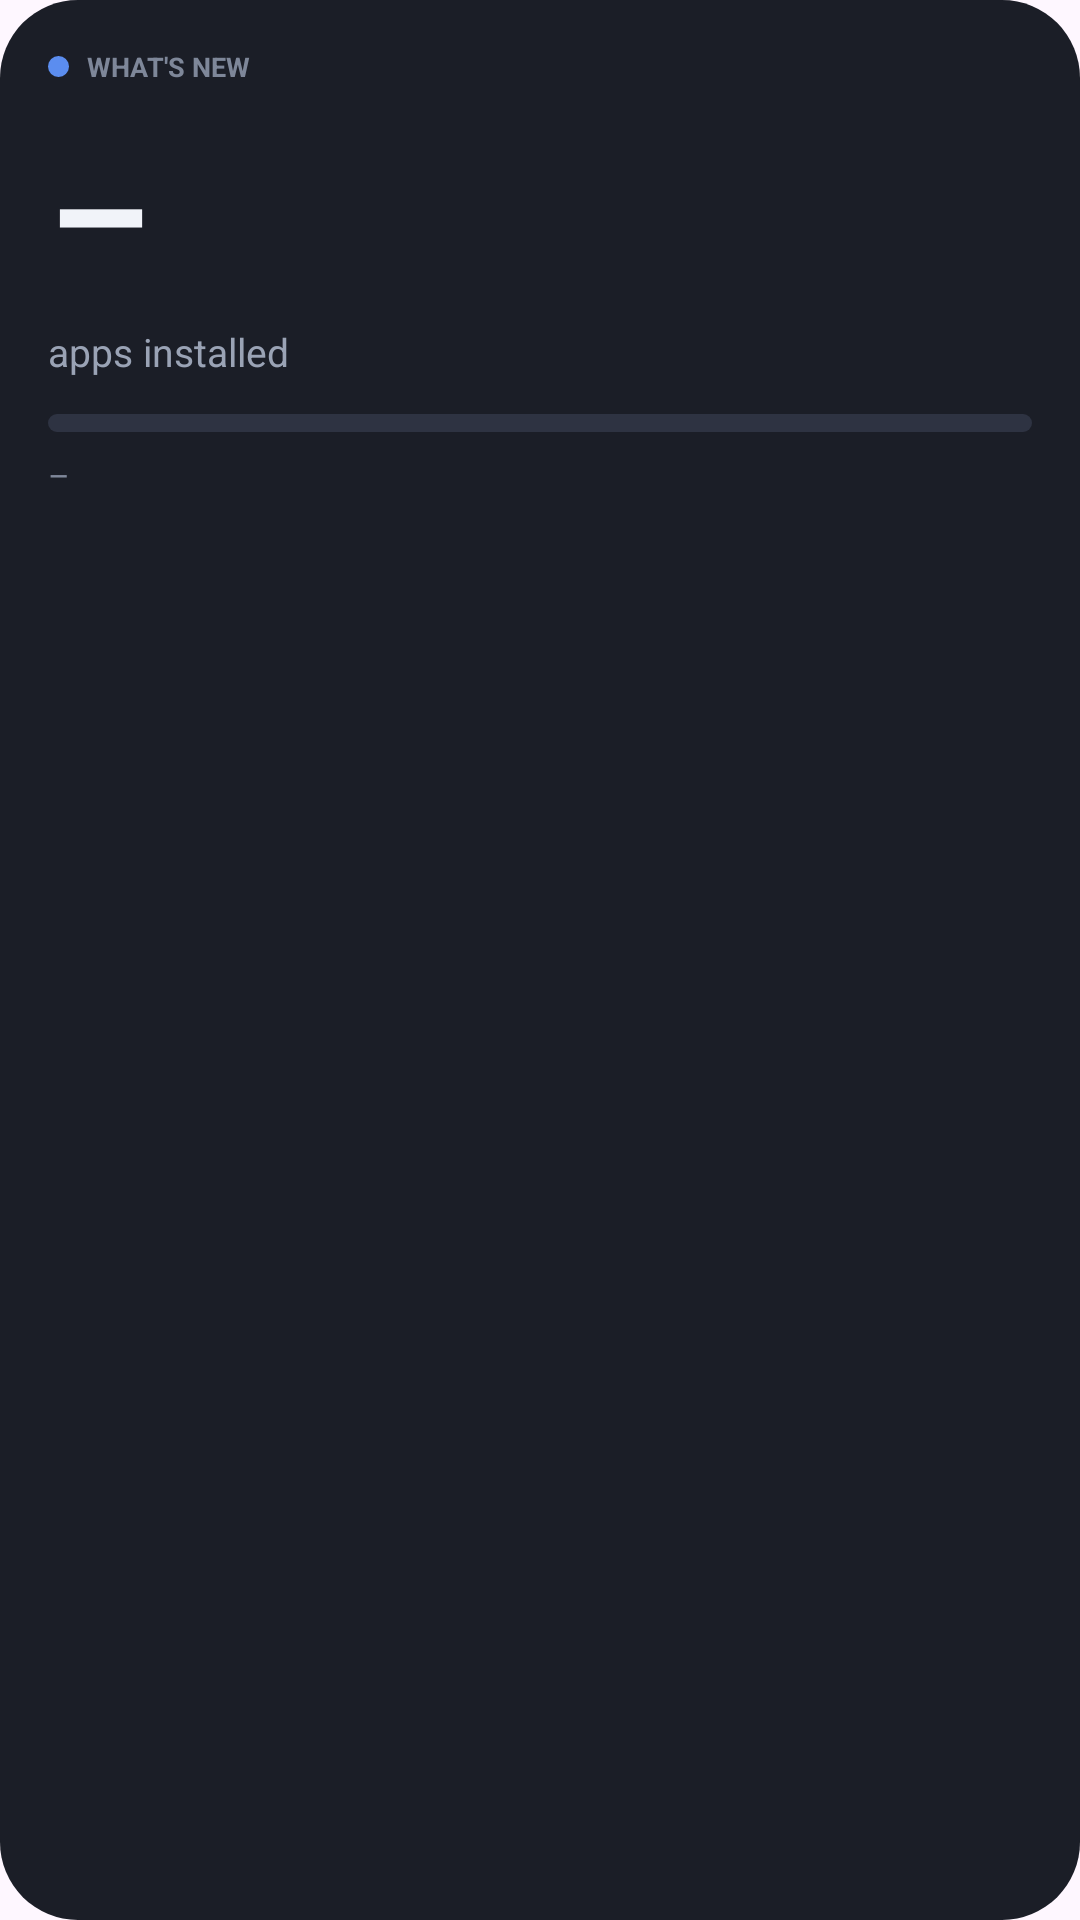

The Android layout XML behind this screen, and the referenced resources:
<!-- AndroidManifest.xml: application theme Theme.WhatsNew -->
<!-- res/layout/widget_app_count_dark.xml -->
<?xml version="1.0" encoding="utf-8"?>
<LinearLayout xmlns:android="http://schemas.android.com/apk/res/android"
    android:id="@+id/widgetRoot"
    android:layout_width="match_parent"
    android:layout_height="match_parent"
    android:orientation="vertical"
    android:background="@drawable/widget_background_dark"
    android:padding="16dp">

    <LinearLayout
        android:layout_width="wrap_content"
        android:layout_height="wrap_content"
        android:orientation="horizontal"
        android:gravity="center_vertical">

        <ImageView
            android:layout_width="7dp"
            android:layout_height="7dp"
            android:src="@drawable/widget_dot_dark"
            android:contentDescription="" />

        <TextView
            android:layout_width="wrap_content"
            android:layout_height="wrap_content"
            android:layout_marginStart="6dp"
            android:text="WHAT'S NEW"
            android:textSize="9sp"
            android:textStyle="bold"
            android:textColor="#7E8799" />
    </LinearLayout>

    <TextView
        android:id="@+id/widgetCount"
        android:layout_width="wrap_content"
        android:layout_height="wrap_content"
        android:layout_marginTop="6dp"
        android:text="–"
        android:textSize="54sp"
        android:textStyle="bold"
        android:textColor="#F1F3F9" />

    <TextView
        android:layout_width="wrap_content"
        android:layout_height="wrap_content"
        android:layout_marginTop="2dp"
        android:text="apps installed"
        android:textSize="13sp"
        android:textColor="#9AA3B5" />

    <ProgressBar
        android:id="@+id/widgetProgress"
        android:layout_width="match_parent"
        android:layout_height="6dp"
        android:layout_marginTop="12dp"
        style="?android:attr/progressBarStyleHorizontal"
        android:progressDrawable="@drawable/widget_progress_dark"
        android:max="150"
        android:progress="0" />

    <TextView
        android:id="@+id/widgetGoal"
        android:layout_width="wrap_content"
        android:layout_height="wrap_content"
        android:layout_marginTop="7dp"
        android:text="–"
        android:textSize="11sp"
        android:textColor="#7E8799" />
</LinearLayout>
<!-- resources referenced by this layout -->
<resources>
  <!-- drawable widget_background_dark (drawable) -->
  <?xml version="1.0" encoding="utf-8"?>
  <shape xmlns:android="http://schemas.android.com/apk/res/android"
      android:shape="rectangle">
      <solid android:color="#1B1E27" />
      <corners android:radius="26dp" />
  </shape>
  <!-- drawable widget_dot_dark (drawable) -->
  <?xml version="1.0" encoding="utf-8"?>
  <shape xmlns:android="http://schemas.android.com/apk/res/android"
      android:shape="oval">
      <solid android:color="#5B8DEF" />
      <size
          android:width="7dp"
          android:height="7dp" />
  </shape>
  <!-- drawable widget_progress_dark (drawable) -->
  <?xml version="1.0" encoding="utf-8"?>
  <layer-list xmlns:android="http://schemas.android.com/apk/res/android">
      <item android:id="@android:id/background">
          <shape android:shape="rectangle">
              <solid android:color="#2E3342" />
              <corners android:radius="3dp" />
          </shape>
      </item>
      <item android:id="@android:id/progress">
          <clip>
              <shape android:shape="rectangle">
                  <solid android:color="#5B8DEF" />
                  <corners android:radius="3dp" />
              </shape>
          </clip>
      </item>
  </layer-list>
  <style name="Theme.WhatsNew" parent="Theme.Material3.DayNight.NoActionBar" />
</resources>
